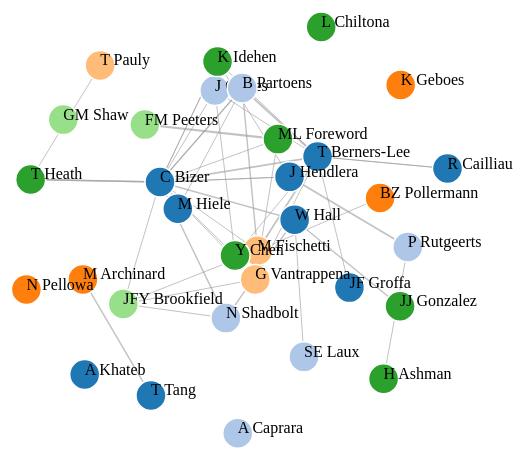
D3 v3 page, settled after 360 driven frames (6 s of simulated time); the page loaded 1 data file(s).



var width = 960,
    height = 500;

var color = d3.scale.category20();

var force = d3.layout.force()
    .charge(-200)
    .linkDistance(130)
    .size([width, height]);

var svg = d3.select("body").append("svg")
    .attr("width", width)
    .attr("height", height);

d3.json("topics.json", function(error, graph) {
  if (error) throw error;

  force
      .nodes(graph.nodes)
      .links(graph.links)
      .start();

  var link = svg.selectAll(".link")
      .data(graph.links)
    .enter().append("line")
      .attr("class", "link")
      .style("stroke-width", function(d) { return Math.sqrt(d.value); });

 var gnodes = svg.selectAll("g.gnode")
        .data(graph.nodes)
        .enter()
        .append("g")
        .classed("gnode", true);

  var node = gnodes.append("circle")
        .attr("class", "node")
        .attr("r", 15)
        .style("fill", function (d) {return color(d.Topic);})
        .call(force.drag);

  var labels = gnodes.append("text")
        .attr("class", "label")
        .text(function(d) {return d.Name;});
		
		var mouseover = gnodes.append("title")
		.text(function(d) {return d.Topic_name;});


   //node.append("title")
   // .text(function(d) { return d.Name; });

  force.on("tick", function() {
    link.attr("x1", function(d) { return d.source.x; })
        .attr("y1", function(d) { return d.source.y; })
        .attr("x2", function(d) { return d.target.x; })
        .attr("y2", function(d) { return d.target.y; })

    gnodes.attr("transform", function(d) { 
        return "translate(" + [d.x, d.y] + ")";});
});
});



### data: topics.json
{
 "nodes": [
  {
   "Name": "A Khateb",
   "ID": 1,
   "Topic": 2,
   "Topic_name": "World Wide Web"
  },
  {
   "Name": "C Bizer",
   "ID": 2,
   "Topic": 2,
   "Topic_name": "World Wide Web"
  },
  {
   "Name": "N Shadbolt",
   "ID": 3,
   "Topic": 6,
   "Topic_name": "Information web"
  },
  {
   "Name": "J Gillies",
   "ID": 4,
   "Topic": 6,
   "Topic_name": "Information web"
  },
  {
   "Name": "R Cailliau",
   "ID": 5,
   "Topic": 2,
   "Topic_name": "World Wide Web"
  },
  {
   "Name": "T Berners-Lee",
   "ID": 6,
   "Topic": 2,
   "Topic_name": "World Wide Web"
  },
  {
   "Name": "BZ Pollermann",
   "ID": 7,
   "Topic": 4,
   "Topic_name": "Sentiment analysis"
  },
  {
   "Name": "M Fischetti",
   "ID": 8,
   "Topic": 3,
   "Topic_name": "The Semantic Web"
  },
  "... 24 more items"
 ],
 "links": [
  {
   "source": 1,
   "target": 8,
   "value": 1
  },
  {
   "source": 1,
   "target": 17,
   "value": 1
  },
  {
   "source": 1,
   "target": 9,
   "value": 2
  },
  {
   "source": 1,
   "target": 2,
   "value": 2
  },
  {
   "source": 1,
   "target": 10,
   "value": 2
  },
  {
   "source": 1,
   "target": 1,
   "value": 4
  },
  {
   "source": 1,
   "target": 3,
   "value": 1
  },
  {
   "source": 1,
   "target": 5,
   "value": 3
  },
  "... 37 more items"
 ]
}